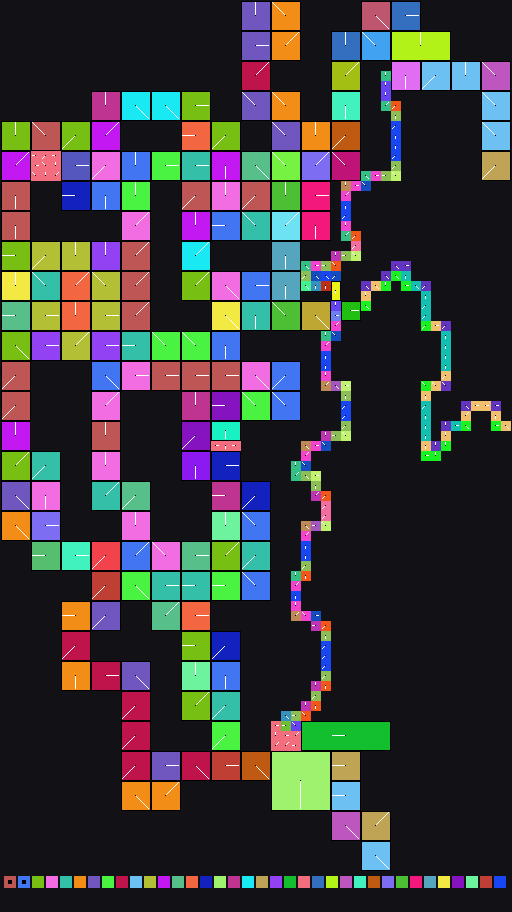

Data behind this chart, as committed beside it:
x	y	tile	tiledef	subx	suby	w48	b54	b55	w16	w18	w20	w22	q24	q32	q40	w50	path
0	0	0x0	0x0	0	0	0	0	0	0	0	0	0	0x0	0x0	0x0	0	
1	0	0x0	0x0	0	0	0	0	0	0	0	0	0	0x0	0x0	0x0	0	
2	0	0x0	0x0	0	0	0	0	0	0	0	0	0	0x0	0x0	0x0	0	
3	0	0x0	0x0	0	0	0	0	0	0	0	0	0	0x0	0x0	0x0	0	
4	0	0x0	0x0	0	0	0	0	0	0	0	0	0	0x0	0x0	0x0	0	
5	0	0x0	0x0	0	0	0	0	0	0	0	0	0	0x0	0x0	0x0	0	
6	0	0x0	0x0	0	0	0	0	0	0	0	0	0	0x0	0x0	0x0	0	
7	0	0x0	0x0	0	0	0	0	0	0	0	0	0	0x0	0x0	0x0	0	
8	0	0x0	0x0	0	0	0	0	0	0	0	0	0	0x0	0x0	0x0	0	
9	0	0x0	0x0	0	0	0	0	0	0	0	0	0	0x0	0x0	0x0	0	
10	0	0x0	0x0	0	0	0	0	0	0	0	0	0	0x0	0x0	0x0	0	
11	0	0x0	0x0	0	0	0	0	0	0	0	0	0	0x0	0x0	0x0	0	
12	0	0x0	0x0	0	0	0	0	0	0	0	0	0	0x0	0x0	0x0	0	
13	0	0x0	0x0	0	0	0	0	0	0	0	0	0	0x0	0x0	0x0	0	
14	0	0x0	0x0	0	0	0	0	0	0	0	0	0	0x0	0x0	0x0	0	
15	0	0x0	0x0	0	0	0	0	0	0	0	0	0	0x0	0x0	0x0	0	
16	0	0x0	0x0	0	0	0	0	0	0	0	0	0	0x0	0x0	0x0	0	
17	0	0x0	0x0	0	0	0	0	0	0	0	0	0	0x0	0x0	0x0	0	
18	0	0x0	0x0	0	0	0	0	0	0	0	0	0	0x0	0x0	0x0	0	
19	0	0x0	0x0	0	0	0	0	0	0	0	0	0	0x0	0x0	0x0	0	
20	0	0x0	0x0	0	0	0	0	0	0	0	0	0	0x0	0x0	0x0	0	
21	0	0x0	0x0	0	0	0	0	0	0	0	0	0	0x0	0x0	0x0	0	
22	0	0x0	0x0	0	0	0	0	0	0	0	0	0	0x0	0x0	0x0	0	
23	0	0x0	0x0	0	0	0	0	0	0	0	0	0	0x0	0x0	0x0	0	
24	0	0x82	0x82	0	0	0	3	0	0	0	0	0	0x0	0x0	0x0	0	Metadata/Terrain/Forest/LargeCliffToFore…
25	0	0x82	0x82	1	0	0	3	0	0	0	0	0	0x0	0x0	0x0	0	Metadata/Terrain/Forest/LargeCliffToFore…
26	0	0x82	0x82	2	0	0	3	0	0	0	0	0	0x0	0x0	0x0	0	Metadata/Terrain/Forest/LargeCliffToFore…
27	0	0x92	0x92	0	0	0	6	0	0	0	0	0	0x0	0x0	0x0	0	Metadata/Terrain/Forest/LargeCliffToFore…
28	0	0x92	0x92	1	0	0	6	0	0	0	0	0	0x0	0x0	0x0	0	Metadata/Terrain/Forest/LargeCliffToFore…
29	0	0x92	0x92	2	0	0	6	0	0	0	0	0	0x0	0x0	0x0	0	Metadata/Terrain/Forest/LargeCliffToFore…
30	0	0x0	0x0	0	0	0	0	0	0	0	0	0	0x0	0x0	0x0	0	
31	0	0x0	0x0	0	0	0	0	0	0	0	0	0	0x0	0x0	0x0	0	
32	0	0x0	0x0	0	0	0	0	0	0	0	0	0	0x0	0x0	0x0	0	
33	0	0x0	0x0	0	0	0	0	0	0	0	0	0	0x0	0x0	0x0	0	
34	0	0x0	0x0	0	0	0	0	0	0	0	0	0	0x0	0x0	0x0	0	
35	0	0x0	0x0	0	0	0	0	0	0	0	0	0	0x0	0x0	0x0	0	
36	0	0x10e	0x10e	0	0	0	4	0	0	0	0	0	0x0	0x0	0x0	0	Metadata/Terrain/Forest/LargeCliffsTrees…
37	0	0x10e	0x10e	1	0	0	4	0	0	0	0	0	0x0	0x0	0x0	0	Metadata/Terrain/Forest/LargeCliffsTrees…
38	0	0x10e	0x10e	2	0	0	4	0	0	0	0	0	0x0	0x0	0x0	0	Metadata/Terrain/Forest/LargeCliffsTrees…
39	0	0x120	0x120	0	0	0	0	0	0	0	0	0	0x0	0x0	0x0	0	Metadata/Terrain/Forest/LargeCliffsTrees…
40	0	0x120	0x120	1	0	0	0	0	0	0	0	0	0x0	0x0	0x0	0	Metadata/Terrain/Forest/LargeCliffsTrees…
41	0	0x120	0x120	2	0	0	0	0	0	0	0	0	0x0	0x0	0x0	0	Metadata/Terrain/Forest/LargeCliffsTrees…
42	0	0x0	0x0	0	0	0	0	0	0	0	0	0	0x0	0x0	0x0	0	
43	0	0x0	0x0	0	0	0	0	0	0	0	0	0	0x0	0x0	0x0	0	
44	0	0x0	0x0	0	0	0	0	0	0	0	0	0	0x0	0x0	0x0	0	
45	0	0x0	0x0	0	0	0	0	0	0	0	0	0	0x0	0x0	0x0	0	
46	0	0x0	0x0	0	0	0	0	0	0	0	0	0	0x0	0x0	0x0	0	
47	0	0x0	0x0	0	0	0	0	0	0	0	0	0	0x0	0x0	0x0	0	
48	0	0x0	0x0	0	0	0	0	0	0	0	0	0	0x0	0x0	0x0	0	
49	0	0x0	0x0	0	0	0	0	0	0	0	0	0	0x0	0x0	0x0	0	
50	0	0x0	0x0	0	0	0	0	0	0	0	0	0	0x0	0x0	0x0	0	
0	1	0x0	0x0	0	0	0	0	0	0	0	0	0	0x0	0x0	0x0	0	
1	1	0x0	0x0	0	0	0	0	0	0	0	0	0	0x0	0x0	0x0	0	
2	1	0x0	0x0	0	0	0	0	0	0	0	0	0	0x0	0x0	0x0	0	
3	1	0x0	0x0	0	0	0	0	0	0	0	0	0	0x0	0x0	0x0	0	
4	1	0x0	0x0	0	0	0	0	0	0	0	0	0	0x0	0x0	0x0	0	
5	1	0x0	0x0	0	0	0	0	0	0	0	0	0	0x0	0x0	0x0	0	
6	1	0x0	0x0	0	0	0	0	0	0	0	0	0	0x0	0x0	0x0	0	
7	1	0x0	0x0	0	0	0	0	0	0	0	0	0	0x0	0x0	0x0	0	
8	1	0x0	0x0	0	0	0	0	0	0	0	0	0	0x0	0x0	0x0	0	
... 4,377 more rows
